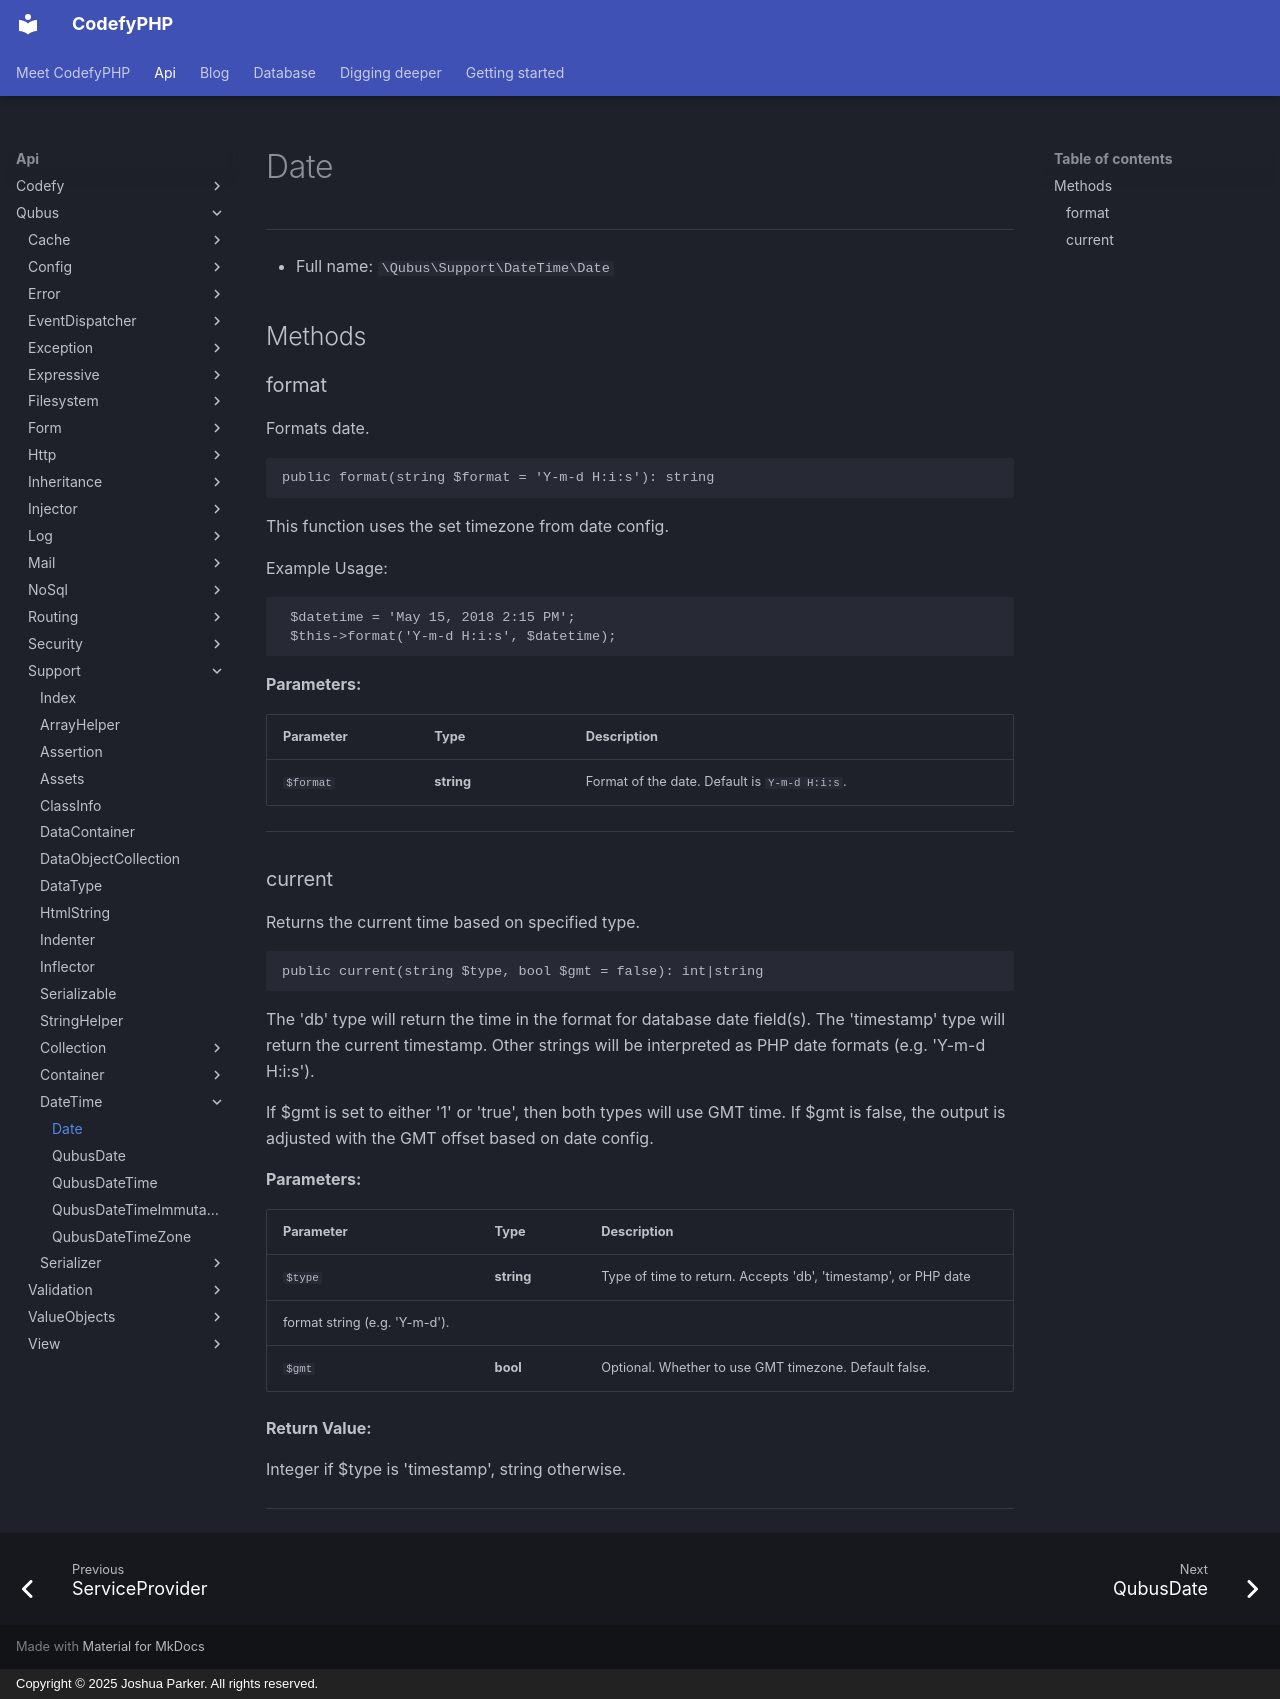

repository: codefyphp/docs · page: api/Qubus/Support/DateTime/Date/index.html · generator: mkdocs · copyright: Copyright © 2025 Joshua Parker. All rights reserved.

# Date

***

* Full name: `\Qubus\Support\DateTime\Date`

## Methods

### format

Formats date.

```php
public format(string $format = 'Y-m-d H:i:s'): string
```

This function uses the set timezone from date config.

Example Usage:

     $datetime = 'May 15, 2018 2:15 PM';
     $this->format('Y-m-d H:i:s', $datetime);

**Parameters:**

| Parameter | Type       | Description                                   |
|-----------|------------|-----------------------------------------------|
| `$format` | **string** | Format of the date. Default is `Y-m-d H:i:s`. |

***

### current

Returns the current time based on specified type.

```php
public current(string $type, bool $gmt = false): int|string
```

The 'db' type will return the time in the format for database date field(s).
The 'timestamp' type will return the current timestamp.
Other strings will be interpreted as PHP date formats (e.g. 'Y-m-d H:i:s').

If $gmt is set to either '1' or 'true', then both types will use GMT time.
If $gmt is false, the output is adjusted with the GMT offset based on date config.

**Parameters:**

| Parameter | Type       | Description                                                                                  |
|-----------|------------|----------------------------------------------------------------------------------------------|
| `$type`   | **string** | Type of time to return. Accepts 'db', 'timestamp', or PHP date
format string (e.g. 'Y-m-d'). |
| `$gmt`    | **bool**   | Optional. Whether to use GMT timezone. Default false.                                        |

**Return Value:**

Integer if $type is 'timestamp', string otherwise.

***
